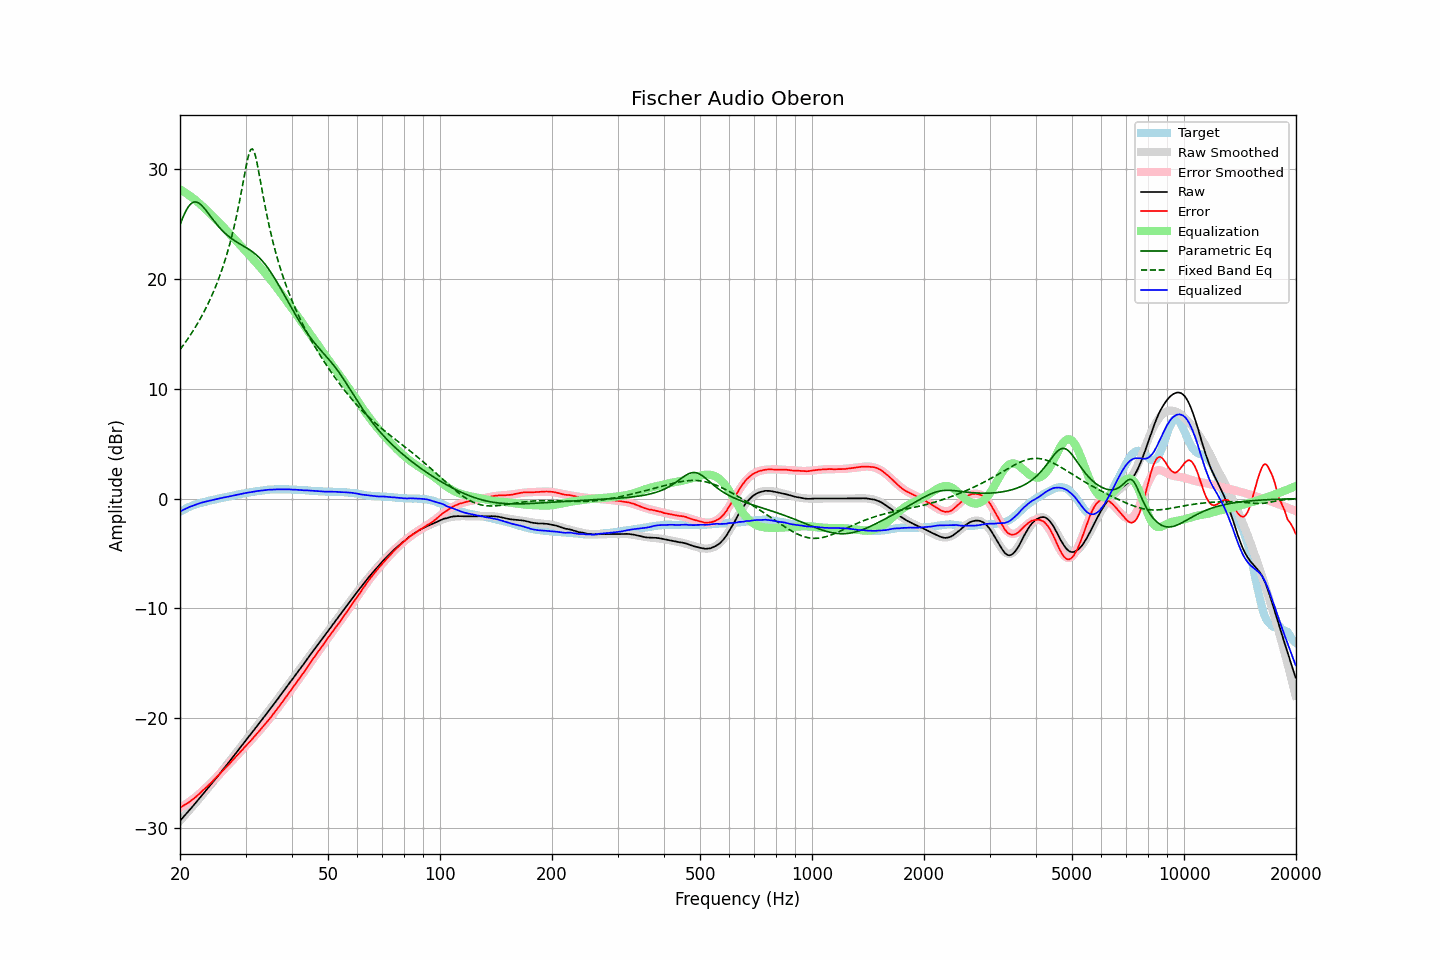

Values plotted in this chart, from the file beside it:
frequency, raw, error, smoothed, error_smoothed, equalization, parametric_eq, fixed_band_eq, equalized_raw, equalized_smoothed, target
20.00, -29.33, -28.13, -29.33, -28.15, 28.15, 24.93, 13.56, -1.18, -1.18, -1.20
20.20, -29.16, -28.05, -29.17, -28.06, 28.06, 25.31, 13.75, -1.10, -1.10, -1.11
20.40, -29.00, -27.97, -29.00, -27.97, 27.97, 25.67, 13.95, -1.03, -1.03, -1.03
20.61, -28.83, -27.87, -28.84, -27.88, 27.88, 25.99, 14.16, -0.95, -0.95, -0.96
20.81, -28.67, -27.80, -28.67, -27.78, 27.78, 26.28, 14.36, -0.89, -0.89, -0.87
21.02, -28.50, -27.71, -28.50, -27.68, 27.68, 26.52, 14.58, -0.82, -0.82, -0.79
21.23, -28.33, -27.60, -28.33, -27.58, 27.58, 26.72, 14.79, -0.75, -0.76, -0.73
21.44, -28.17, -27.50, -28.17, -27.47, 27.47, 26.87, 15.02, -0.70, -0.69, -0.67
21.66, -28.00, -27.38, -28.00, -27.36, 27.36, 26.96, 15.24, -0.64, -0.64, -0.62
21.87, -27.83, -27.26, -27.83, -27.25, 27.25, 27.01, 15.48, -0.58, -0.58, -0.57
22.09, -27.66, -27.14, -27.66, -27.13, 27.13, 27.00, 15.72, -0.53, -0.53, -0.52
22.31, -27.48, -27.01, -27.48, -27.01, 27.01, 26.96, 15.97, -0.47, -0.48, -0.47
22.54, -27.31, -26.88, -27.31, -26.88, 26.88, 26.87, 16.22, -0.43, -0.43, -0.43
22.76, -27.13, -26.74, -27.14, -26.75, 26.75, 26.76, 16.48, -0.38, -0.39, -0.39
22.99, -26.96, -26.60, -26.96, -26.61, 26.61, 26.61, 16.75, -0.35, -0.35, -0.36
23.22, -26.78, -26.46, -26.79, -26.48, 26.48, 26.45, 17.03, -0.31, -0.31, -0.32
23.45, -26.61, -26.33, -26.61, -26.34, 26.34, 26.27, 17.31, -0.27, -0.27, -0.28
23.69, -26.43, -26.19, -26.43, -26.20, 26.20, 26.09, 17.61, -0.24, -0.24, -0.24
23.92, -26.26, -26.06, -26.26, -26.05, 26.05, 25.89, 17.91, -0.21, -0.20, -0.20
24.16, -26.08, -25.93, -26.08, -25.91, 25.91, 25.70, 18.23, -0.17, -0.17, -0.15
24.40, -25.90, -25.78, -25.90, -25.77, 25.77, 25.50, 18.55, -0.13, -0.13, -0.12
24.65, -25.72, -25.62, -25.72, -25.62, 25.62, 25.31, 18.89, -0.10, -0.10, -0.10
24.89, -25.54, -25.47, -25.54, -25.47, 25.47, 25.13, 19.24, -0.06, -0.07, -0.07
25.14, -25.36, -25.33, -25.36, -25.33, 25.33, 24.95, 19.61, -0.03, -0.03, -0.03
25.39, -25.17, -25.17, -25.18, -25.18, 25.18, 24.77, 19.99, 0.01, 0.00, -0.00
25.65, -24.99, -25.03, -24.99, -25.03, 25.03, 24.61, 20.39, 0.03, 0.03, 0.04
25.91, -24.81, -24.87, -24.81, -24.87, 24.87, 24.45, 20.80, 0.06, 0.06, 0.06
26.16, -24.62, -24.71, -24.62, -24.72, 24.72, 24.30, 21.24, 0.10, 0.09, 0.09
26.43, -24.44, -24.57, -24.44, -24.56, 24.56, 24.16, 21.69, 0.12, 0.12, 0.13
26.69, -24.25, -24.41, -24.25, -24.41, 24.41, 24.03, 22.17, 0.16, 0.15, 0.16
26.96, -24.07, -24.26, -24.07, -24.25, 24.25, 23.91, 22.67, 0.18, 0.18, 0.19
27.23, -23.88, -24.10, -23.88, -24.10, 24.10, 23.79, 23.20, 0.21, 0.21, 0.22
27.50, -23.69, -23.94, -23.69, -23.94, 23.94, 23.68, 23.75, 0.25, 0.25, 0.25
27.77, -23.50, -23.77, -23.50, -23.78, 23.78, 23.57, 24.34, 0.28, 0.28, 0.27
28.05, -23.32, -23.63, -23.32, -23.62, 23.62, 23.47, 24.96, 0.30, 0.31, 0.31
28.33, -23.13, -23.46, -23.13, -23.46, 23.46, 23.38, 25.62, 0.33, 0.34, 0.33
28.62, -22.94, -23.30, -22.94, -23.31, 23.31, 23.29, 26.31, 0.36, 0.36, 0.36
28.90, -22.75, -23.15, -22.75, -23.15, 23.15, 23.20, 27.04, 0.40, 0.39, 0.40
29.19, -22.56, -22.98, -22.57, -22.99, 22.99, 23.12, 27.80, 0.43, 0.42, 0.42
29.48, -22.37, -22.84, -22.38, -22.83, 22.83, 23.03, 28.59, 0.46, 0.45, 0.47
29.78, -22.18, -22.66, -22.19, -22.67, 22.67, 22.95, 29.39, 0.49, 0.48, 0.48
30.08, -21.99, -22.50, -22.00, -22.51, 22.51, 22.86, 30.16, 0.52, 0.51, 0.51
30.38, -21.81, -22.35, -21.82, -22.35, 22.35, 22.77, 30.86, 0.54, 0.53, 0.54
30.68, -21.63, -22.20, -21.63, -22.19, 22.19, 22.68, 31.43, 0.56, 0.56, 0.57
30.99, -21.45, -22.04, -21.44, -22.03, 22.03, 22.58, 31.77, 0.58, 0.59, 0.59
31.30, -21.26, -21.87, -21.25, -21.87, 21.87, 22.48, 31.85, 0.60, 0.61, 0.61
31.61, -21.07, -21.71, -21.07, -21.70, 21.70, 22.37, 31.63, 0.63, 0.64, 0.64
31.93, -20.88, -21.54, -20.88, -21.54, 21.54, 22.25, 31.16, 0.66, 0.66, 0.66
32.24, -20.69, -21.37, -20.69, -21.38, 21.38, 22.12, 30.50, 0.69, 0.68, 0.68
32.57, -20.50, -21.21, -20.50, -21.21, 21.21, 21.98, 29.74, 0.71, 0.70, 0.71
32.89, -20.31, -21.04, -20.31, -21.04, 21.04, 21.83, 28.94, 0.73, 0.72, 0.73
33.22, -20.12, -20.87, -20.13, -20.87, 20.87, 21.67, 28.12, 0.75, 0.75, 0.75
33.55, -19.93, -20.70, -19.94, -20.70, 20.70, 21.50, 27.33, 0.77, 0.76, 0.77
33.89, -19.74, -20.52, -19.74, -20.52, 20.52, 21.32, 26.56, 0.78, 0.78, 0.78
34.23, -19.55, -20.35, -19.55, -20.35, 20.35, 21.13, 25.83, 0.79, 0.79, 0.80
34.57, -19.36, -20.17, -19.36, -20.17, 20.17, 20.93, 25.13, 0.81, 0.81, 0.81
34.92, -19.17, -19.99, -19.17, -19.99, 19.99, 20.72, 24.47, 0.81, 0.82, 0.82
35.27, -18.98, -19.82, -18.98, -19.80, 19.80, 20.49, 23.85, 0.82, 0.83, 0.84
35.62, -18.78, -19.61, -18.78, -19.62, 19.62, 20.26, 23.25, 0.83, 0.84, 0.83
35.97, -18.59, -19.43, -18.59, -19.43, 19.43, 20.03, 22.69, 0.84, 0.84, 0.84
... 635 more rows
